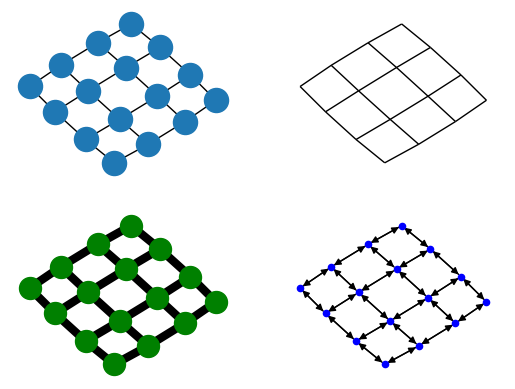

Python code for this plot:
#!/usr/bin/env python
"""
==========
Four Grids
==========

Draw a graph with matplotlib.
You must have matplotlib for this to work.
"""
# Author: Aric Hagberg (hagberg@lanl.gov)

#    Copyright (C) 2004-2019
#    Aric Hagberg <hagberg@lanl.gov>
#    Dan Schult <dschult@colgate.edu>
#    Pieter Swart <swart@lanl.gov>
#    All rights reserved.
#    BSD license.

import matplotlib.pyplot as plt
import networkx as nx

G = nx.grid_2d_graph(4, 4)  # 4x4 grid

pos = nx.spring_layout(G, iterations=100)

plt.subplot(221)
nx.draw(G, pos, font_size=8)

plt.subplot(222)
nx.draw(G, pos, node_color='k', node_size=0, with_labels=False)

plt.subplot(223)
nx.draw(G, pos, node_color='g', node_size=250, with_labels=False, width=6)

plt.subplot(224)
H = G.to_directed()
nx.draw(H, pos, node_color='b', node_size=20, with_labels=False)

plt.show()
